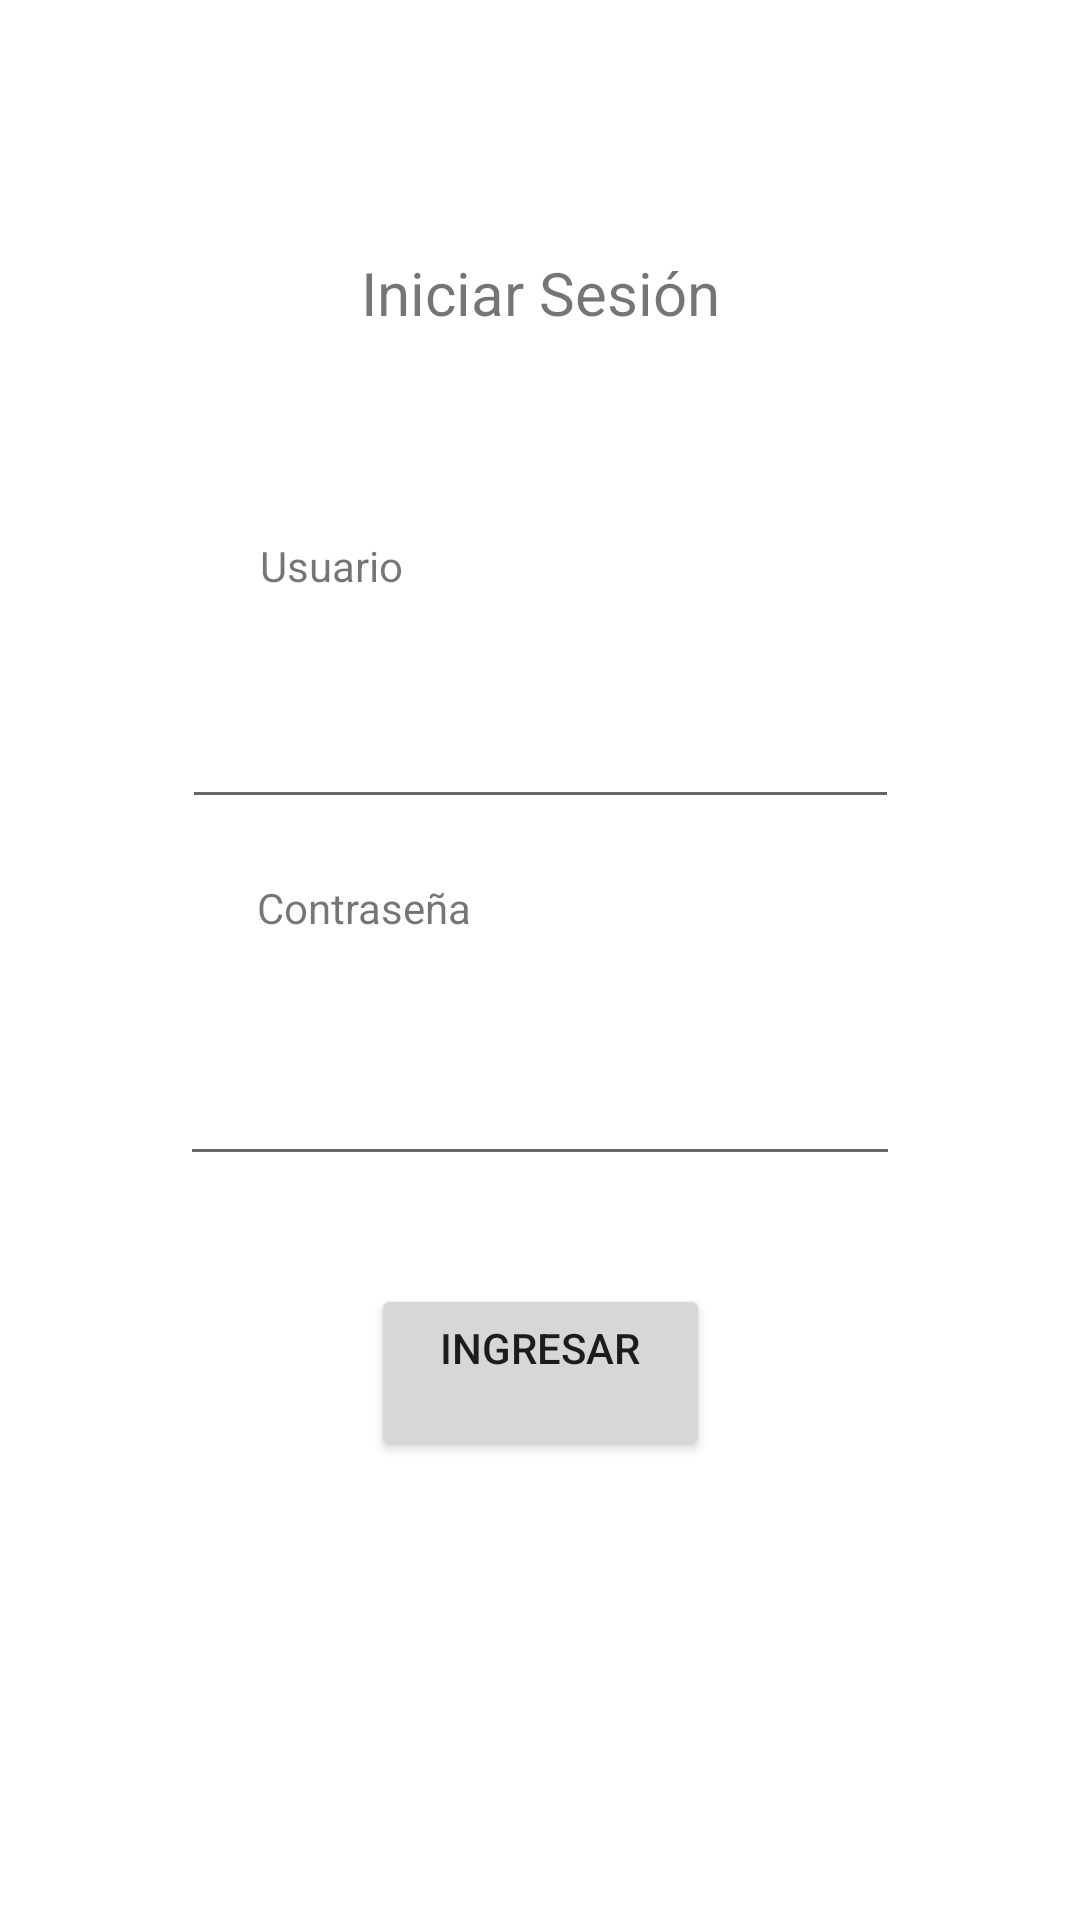

Layout XML and referenced resources for this Android screen:
<!-- AndroidManifest.xml: application theme Theme.Lab6NavDrawer -->
<!-- res/layout/activity_login.xml -->
<?xml version="1.0" encoding="utf-8"?>
<androidx.constraintlayout.widget.ConstraintLayout xmlns:android="http://schemas.android.com/apk/res/android"
    xmlns:app="http://schemas.android.com/apk/res-auto"
    xmlns:tools="http://schemas.android.com/tools"
    android:id="@+id/main"
    android:layout_width="match_parent"
    android:layout_height="match_parent"
    tools:context=".LoginActivity">

    <TextView
        android:id="@+id/textView2"
        android:layout_width="wrap_content"
        android:layout_height="wrap_content"
        android:layout_marginTop="84dp"
        android:text="@string/login"
        android:textSize="20sp"
        app:layout_constraintEnd_toEndOf="parent"
        app:layout_constraintStart_toStartOf="parent"
        app:layout_constraintTop_toTopOf="parent" />

    <EditText
        android:id="@+id/etUser"
        android:layout_width="239dp"
        android:layout_height="63dp"
        android:layout_marginTop="12dp"
        android:ems="10"
        android:inputType="text"
        app:layout_constraintEnd_toEndOf="parent"
        app:layout_constraintStart_toStartOf="parent"
        app:layout_constraintTop_toBottomOf="@+id/textView3" />

    <TextView
        android:id="@+id/textView3"
        android:layout_width="wrap_content"
        android:layout_height="wrap_content"
        android:layout_marginTop="68dp"
        android:text="@string/User"
        app:layout_constraintEnd_toEndOf="parent"
        app:layout_constraintHorizontal_bias="0.278"
        app:layout_constraintStart_toStartOf="parent"
        app:layout_constraintTop_toBottomOf="@+id/textView2" />

    <EditText
        android:id="@+id/etPassword"
        android:layout_width="240dp"
        android:layout_height="68dp"
        android:layout_marginTop="12dp"
        android:ems="10"
        android:inputType="text"
        app:layout_constraintEnd_toEndOf="parent"
        app:layout_constraintStart_toStartOf="parent"
        app:layout_constraintTop_toBottomOf="@+id/textView4"
        tools:ignore="TextFields" />

    <TextView
        android:id="@+id/textView4"
        android:layout_width="wrap_content"
        android:layout_height="wrap_content"
        android:layout_marginTop="20dp"
        android:text="@string/Password"
        app:layout_constraintEnd_toEndOf="parent"
        app:layout_constraintHorizontal_bias="0.297"
        app:layout_constraintStart_toStartOf="parent"
        app:layout_constraintTop_toBottomOf="@+id/etUser" />

    <Button
        android:id="@+id/btnLogin"
        android:layout_width="113dp"
        android:layout_height="59dp"
        android:layout_marginTop="36dp"
        android:text="@string/Ingresar"
        android:textSize="14sp"
        app:layout_constraintEnd_toEndOf="parent"
        app:layout_constraintStart_toStartOf="parent"
        app:layout_constraintTop_toBottomOf="@+id/etPassword" />

</androidx.constraintlayout.widget.ConstraintLayout>
<!-- resources referenced by this layout -->
<resources>
  <string name="Ingresar">Ingresar\n</string>
  <string name="Password">Contraseña</string>
  <string name="User">Usuario</string>
  <string name="login">Iniciar Sesión</string>
  <style name="Theme.Lab6NavDrawer" parent="Theme.MaterialComponents.DayNight.DarkActionBar">
          
          <item name="colorPrimary">@color/purple_500</item>
          <item name="colorPrimaryVariant">@color/purple_700</item>
          <item name="colorOnPrimary">@color/white</item>
          
          <item name="colorSecondary">@color/teal_200</item>
          <item name="colorSecondaryVariant">@color/teal_700</item>
          <item name="colorOnSecondary">@color/black</item>
          
          <item name="android:statusBarColor">?attr/colorPrimaryVariant</item>
          
      </style>
  <!-- not gathered from this repository: default colours our renderer supplied (Android Studio template values) -->
  <color name="purple_500">#FF6200EE</color>
  <color name="purple_700">#FF3700B3</color>
  <color name="teal_200">#FF03DAC5</color>
  <color name="teal_700">#FF018786</color>
  <color name="black">#FF000000</color>
  <color name="white">#FFFFFFFF</color>
</resources>
